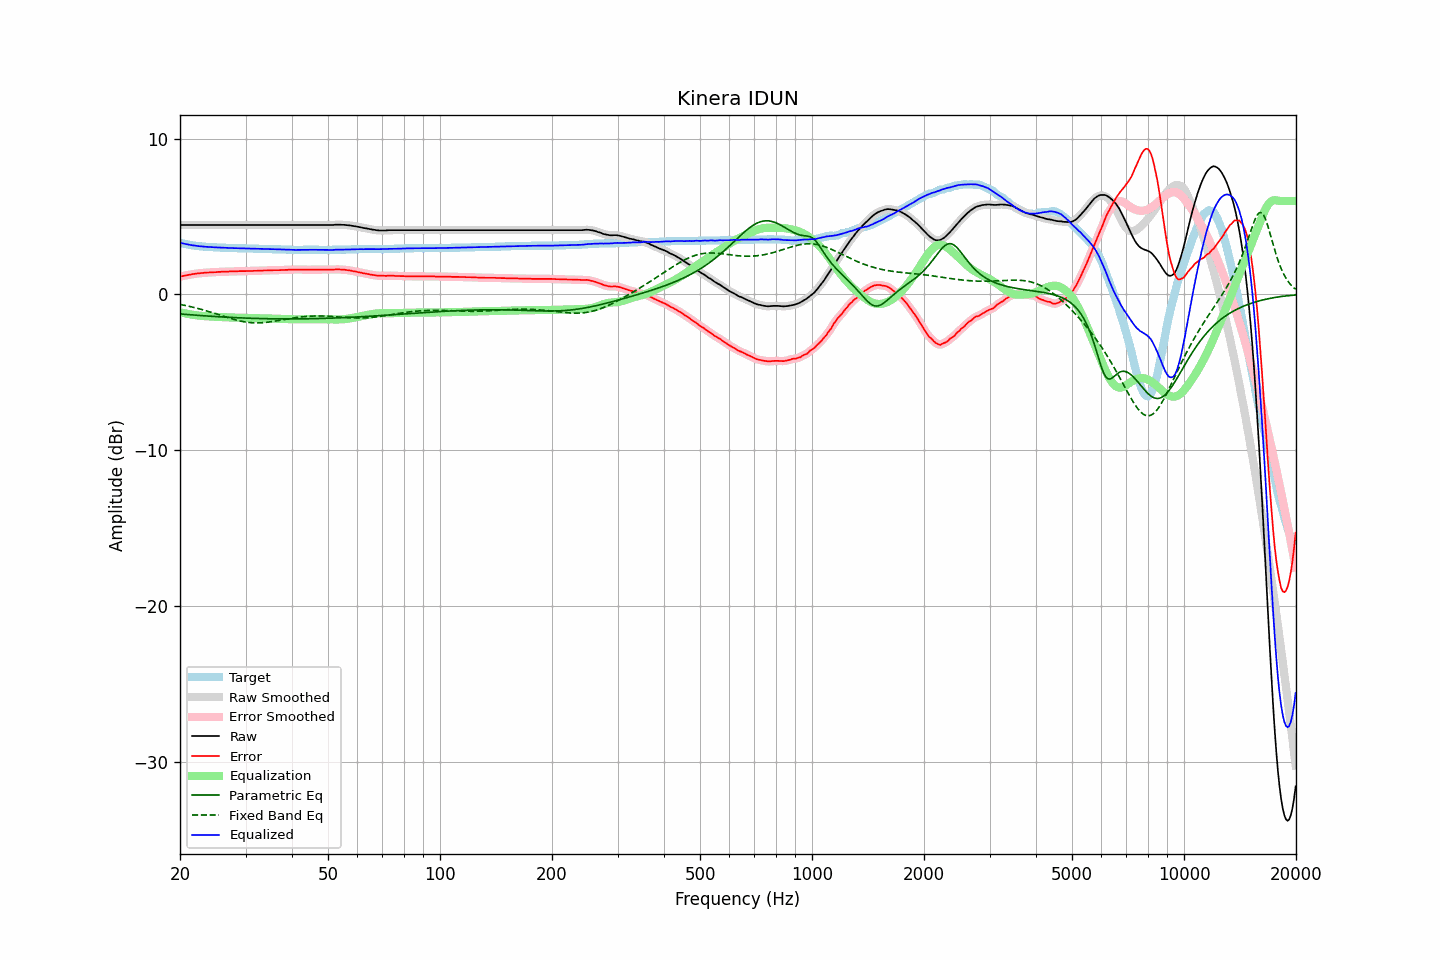

Data behind this chart, as committed beside it:
frequency, raw, error, smoothed, error_smoothed, equalization, parametric_eq, fixed_band_eq, equalized_raw, equalized_smoothed, target
20.00, 4.46, 1.14, 4.46, 1.14, -1.14, -1.25, -0.64, 3.32, 3.32, 3.32
20.20, 4.46, 1.17, 4.46, 1.17, -1.16, -1.26, -0.66, 3.29, 3.29, 3.29
20.40, 4.46, 1.19, 4.46, 1.19, -1.19, -1.27, -0.68, 3.27, 3.27, 3.27
20.61, 4.46, 1.21, 4.46, 1.21, -1.21, -1.28, -0.70, 3.25, 3.25, 3.25
20.81, 4.46, 1.23, 4.46, 1.23, -1.23, -1.28, -0.72, 3.23, 3.23, 3.23
21.02, 4.46, 1.25, 4.46, 1.25, -1.25, -1.29, -0.74, 3.21, 3.21, 3.21
21.23, 4.46, 1.27, 4.46, 1.27, -1.27, -1.30, -0.77, 3.19, 3.19, 3.19
21.44, 4.46, 1.29, 4.46, 1.29, -1.29, -1.31, -0.79, 3.17, 3.17, 3.17
21.66, 4.46, 1.31, 4.46, 1.31, -1.31, -1.32, -0.82, 3.15, 3.15, 3.15
21.87, 4.46, 1.32, 4.46, 1.32, -1.32, -1.32, -0.84, 3.14, 3.14, 3.14
22.09, 4.46, 1.34, 4.46, 1.34, -1.34, -1.33, -0.87, 3.12, 3.12, 3.12
22.31, 4.46, 1.35, 4.46, 1.35, -1.35, -1.34, -0.89, 3.11, 3.11, 3.11
22.54, 4.46, 1.36, 4.46, 1.36, -1.36, -1.35, -0.92, 3.10, 3.10, 3.10
22.76, 4.46, 1.37, 4.46, 1.37, -1.37, -1.36, -0.95, 3.09, 3.09, 3.09
22.99, 4.46, 1.38, 4.46, 1.38, -1.38, -1.36, -0.98, 3.08, 3.08, 3.08
23.22, 4.46, 1.39, 4.46, 1.39, -1.39, -1.37, -1.01, 3.07, 3.07, 3.07
23.45, 4.46, 1.40, 4.46, 1.40, -1.40, -1.38, -1.04, 3.06, 3.06, 3.06
23.69, 4.46, 1.41, 4.46, 1.41, -1.40, -1.38, -1.07, 3.05, 3.05, 3.05
23.92, 4.46, 1.41, 4.46, 1.41, -1.41, -1.39, -1.10, 3.05, 3.05, 3.05
24.16, 4.46, 1.42, 4.46, 1.42, -1.42, -1.40, -1.13, 3.04, 3.04, 3.04
24.40, 4.46, 1.42, 4.46, 1.42, -1.42, -1.41, -1.16, 3.03, 3.03, 3.04
24.65, 4.46, 1.43, 4.46, 1.43, -1.43, -1.41, -1.20, 3.03, 3.03, 3.03
24.89, 4.46, 1.43, 4.46, 1.43, -1.43, -1.42, -1.23, 3.02, 3.02, 3.03
25.14, 4.46, 1.44, 4.46, 1.44, -1.44, -1.42, -1.26, 3.02, 3.02, 3.02
25.39, 4.46, 1.45, 4.46, 1.45, -1.44, -1.43, -1.30, 3.01, 3.01, 3.01
25.65, 4.46, 1.45, 4.46, 1.45, -1.45, -1.44, -1.33, 3.01, 3.01, 3.01
25.91, 4.46, 1.46, 4.46, 1.46, -1.45, -1.44, -1.36, 3.00, 3.00, 3.00
26.16, 4.46, 1.46, 4.46, 1.46, -1.46, -1.45, -1.40, 3.00, 3.00, 3.00
26.43, 4.46, 1.46, 4.46, 1.46, -1.46, -1.45, -1.43, 2.99, 2.99, 3.00
26.69, 4.46, 1.47, 4.46, 1.47, -1.47, -1.46, -1.46, 2.99, 2.99, 2.99
26.96, 4.46, 1.47, 4.46, 1.47, -1.47, -1.47, -1.50, 2.99, 2.99, 2.99
27.23, 4.46, 1.48, 4.46, 1.48, -1.48, -1.47, -1.53, 2.98, 2.98, 2.98
27.50, 4.46, 1.48, 4.46, 1.48, -1.48, -1.48, -1.56, 2.98, 2.98, 2.98
27.77, 4.46, 1.48, 4.46, 1.48, -1.48, -1.48, -1.59, 2.97, 2.97, 2.98
28.05, 4.46, 1.49, 4.46, 1.48, -1.49, -1.49, -1.62, 2.97, 2.97, 2.97
28.33, 4.46, 1.49, 4.46, 1.49, -1.49, -1.49, -1.64, 2.97, 2.97, 2.97
28.62, 4.46, 1.49, 4.46, 1.49, -1.49, -1.50, -1.67, 2.97, 2.97, 2.97
28.90, 4.46, 1.50, 4.46, 1.50, -1.49, -1.50, -1.70, 2.96, 2.96, 2.96
29.19, 4.46, 1.50, 4.46, 1.50, -1.50, -1.51, -1.72, 2.96, 2.96, 2.96
29.48, 4.46, 1.50, 4.46, 1.50, -1.50, -1.51, -1.74, 2.96, 2.96, 2.96
29.78, 4.46, 1.50, 4.46, 1.50, -1.50, -1.51, -1.76, 2.96, 2.96, 2.96
30.08, 4.46, 1.50, 4.46, 1.50, -1.50, -1.52, -1.77, 2.95, 2.95, 2.96
30.38, 4.46, 1.51, 4.46, 1.51, -1.51, -1.52, -1.79, 2.95, 2.95, 2.95
30.68, 4.46, 1.51, 4.46, 1.51, -1.51, -1.53, -1.80, 2.95, 2.95, 2.95
30.99, 4.46, 1.51, 4.46, 1.51, -1.51, -1.53, -1.81, 2.95, 2.95, 2.95
31.30, 4.46, 1.51, 4.46, 1.51, -1.51, -1.53, -1.82, 2.94, 2.94, 2.95
31.61, 4.46, 1.52, 4.46, 1.51, -1.52, -1.54, -1.82, 2.94, 2.94, 2.94
31.93, 4.46, 1.52, 4.46, 1.52, -1.52, -1.54, -1.83, 2.94, 2.94, 2.94
32.24, 4.46, 1.52, 4.46, 1.52, -1.52, -1.54, -1.83, 2.94, 2.94, 2.94
32.57, 4.46, 1.53, 4.46, 1.52, -1.53, -1.54, -1.83, 2.93, 2.93, 2.93
32.89, 4.46, 1.53, 4.46, 1.53, -1.53, -1.55, -1.82, 2.93, 2.93, 2.93
33.22, 4.46, 1.53, 4.46, 1.53, -1.53, -1.55, -1.82, 2.93, 2.93, 2.93
33.55, 4.46, 1.54, 4.46, 1.53, -1.54, -1.55, -1.81, 2.92, 2.92, 2.92
33.89, 4.46, 1.54, 4.46, 1.54, -1.54, -1.55, -1.80, 2.92, 2.92, 2.92
34.23, 4.46, 1.54, 4.46, 1.54, -1.54, -1.56, -1.79, 2.91, 2.91, 2.92
34.57, 4.46, 1.55, 4.46, 1.54, -1.55, -1.56, -1.77, 2.91, 2.91, 2.91
34.92, 4.46, 1.55, 4.46, 1.55, -1.55, -1.56, -1.76, 2.91, 2.91, 2.91
35.27, 4.46, 1.55, 4.46, 1.55, -1.55, -1.56, -1.74, 2.91, 2.91, 2.91
35.62, 4.46, 1.56, 4.46, 1.56, -1.55, -1.56, -1.73, 2.90, 2.90, 2.90
35.97, 4.46, 1.56, 4.46, 1.56, -1.56, -1.57, -1.71, 2.90, 2.90, 2.90
... 635 more rows
